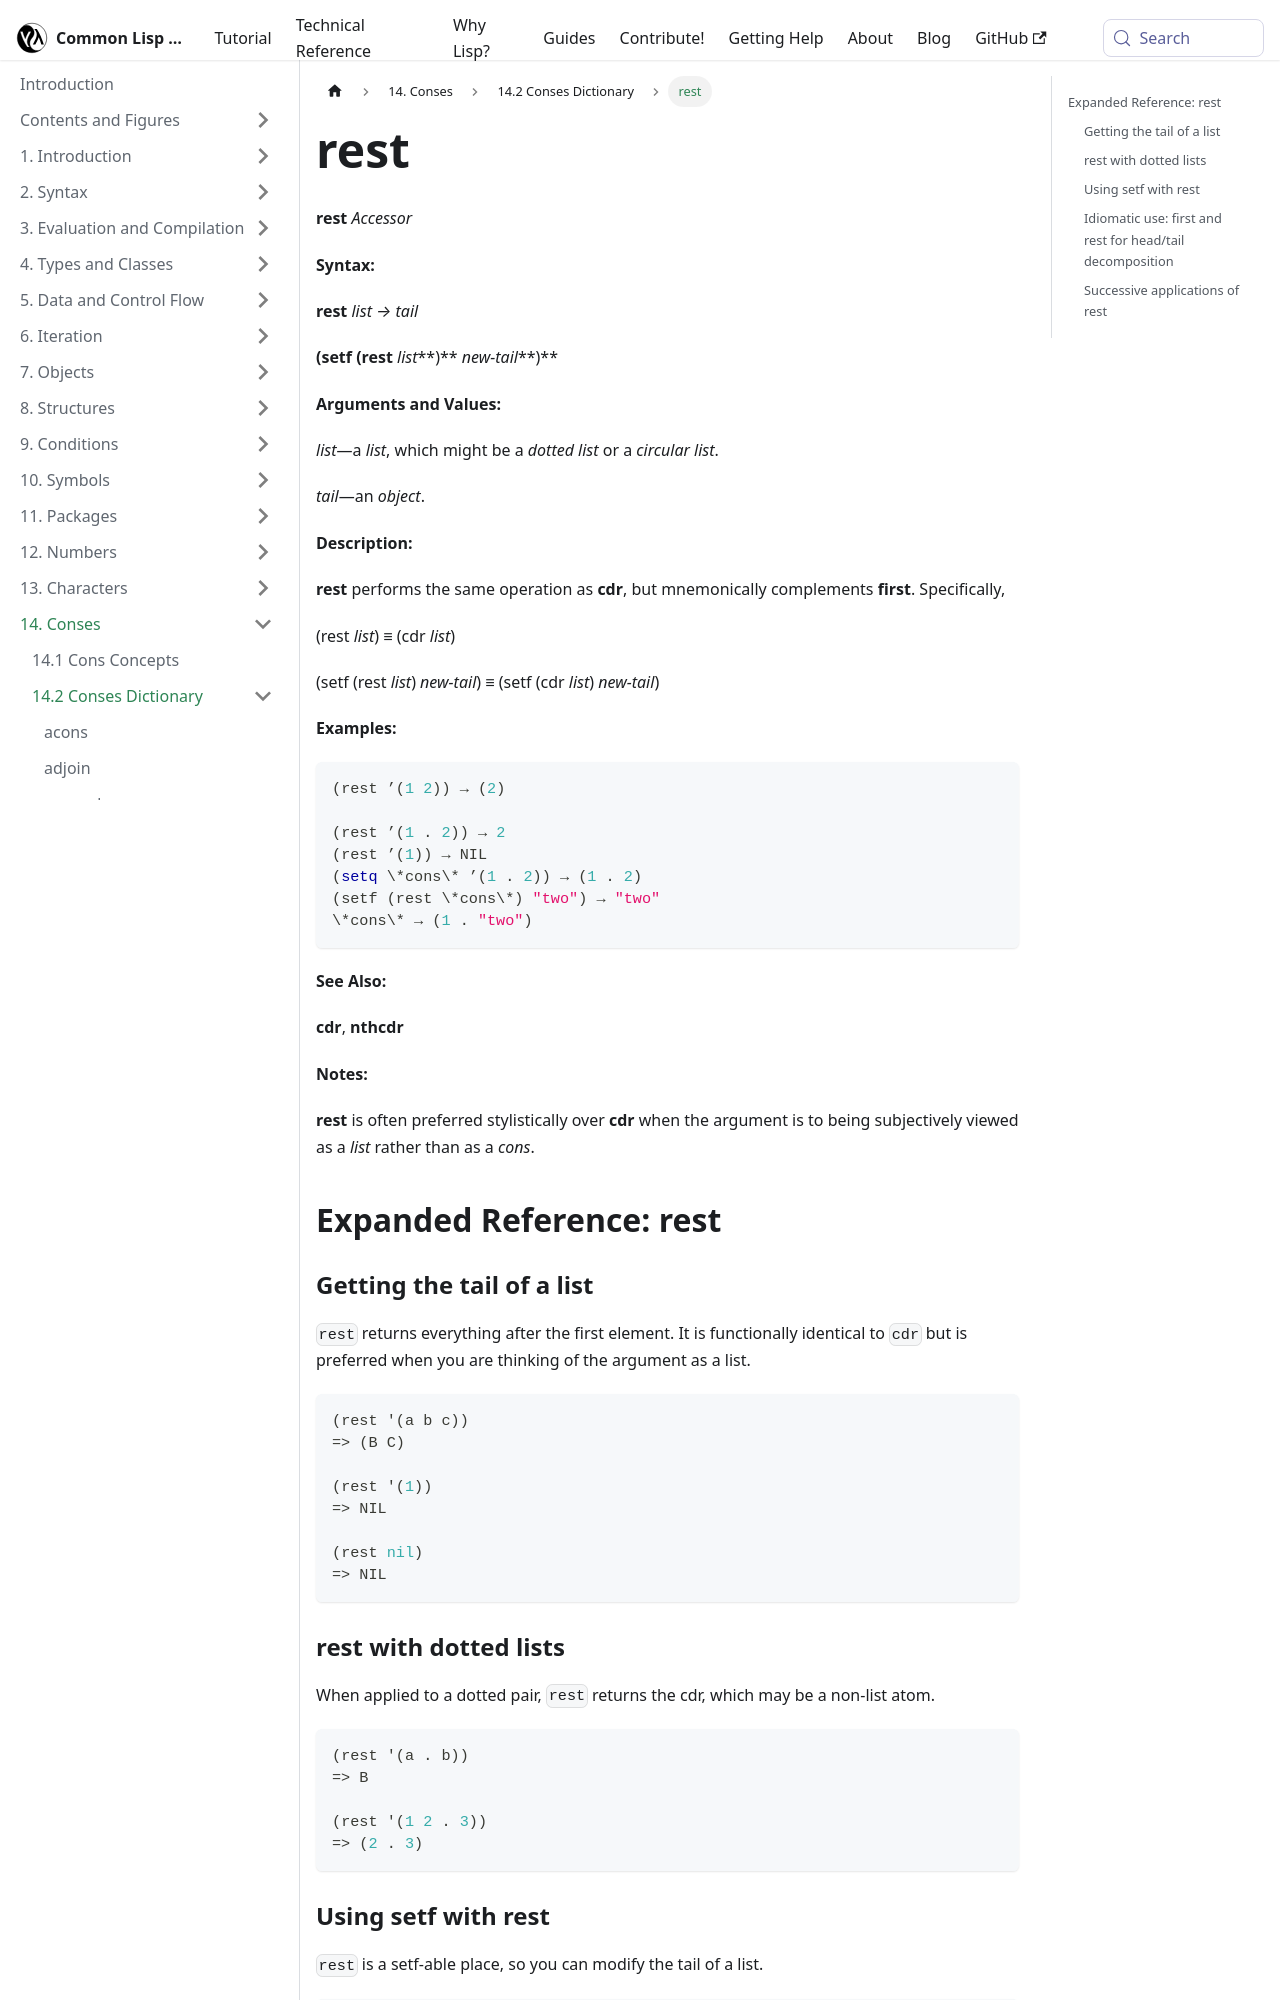

repository: lisp-docs/cl-language-reference · page: chap-14/be-c-dictionary/rest_accessor.html · generator: docusaurus

---
title: "rest"
---

# rest

import RestAccessor from './_rest_accessor.md';

<RestAccessor />

## Expanded Reference: rest

### Getting the tail of a list

`rest` returns everything after the first element. It is functionally identical to `cdr` but is preferred when you are thinking of the argument as a list.

```lisp
(rest '(a b c))
=> (B C)

(rest '(1))
=> NIL

(rest nil)
=> NIL
```

### rest with dotted lists

When applied to a dotted pair, `rest` returns the cdr, which may be a non-list atom.

```lisp
(rest '(a . b))
=> B

(rest '(1 2 . 3))
=> (2 . 3)
```

### Using setf with rest

`rest` is a setf-able place, so you can modify the tail of a list.

```lisp
(let ((lst (list 1 2 3)))
  (setf (rest lst) '(20 30))
  lst)
=> (1 20 30)
```
